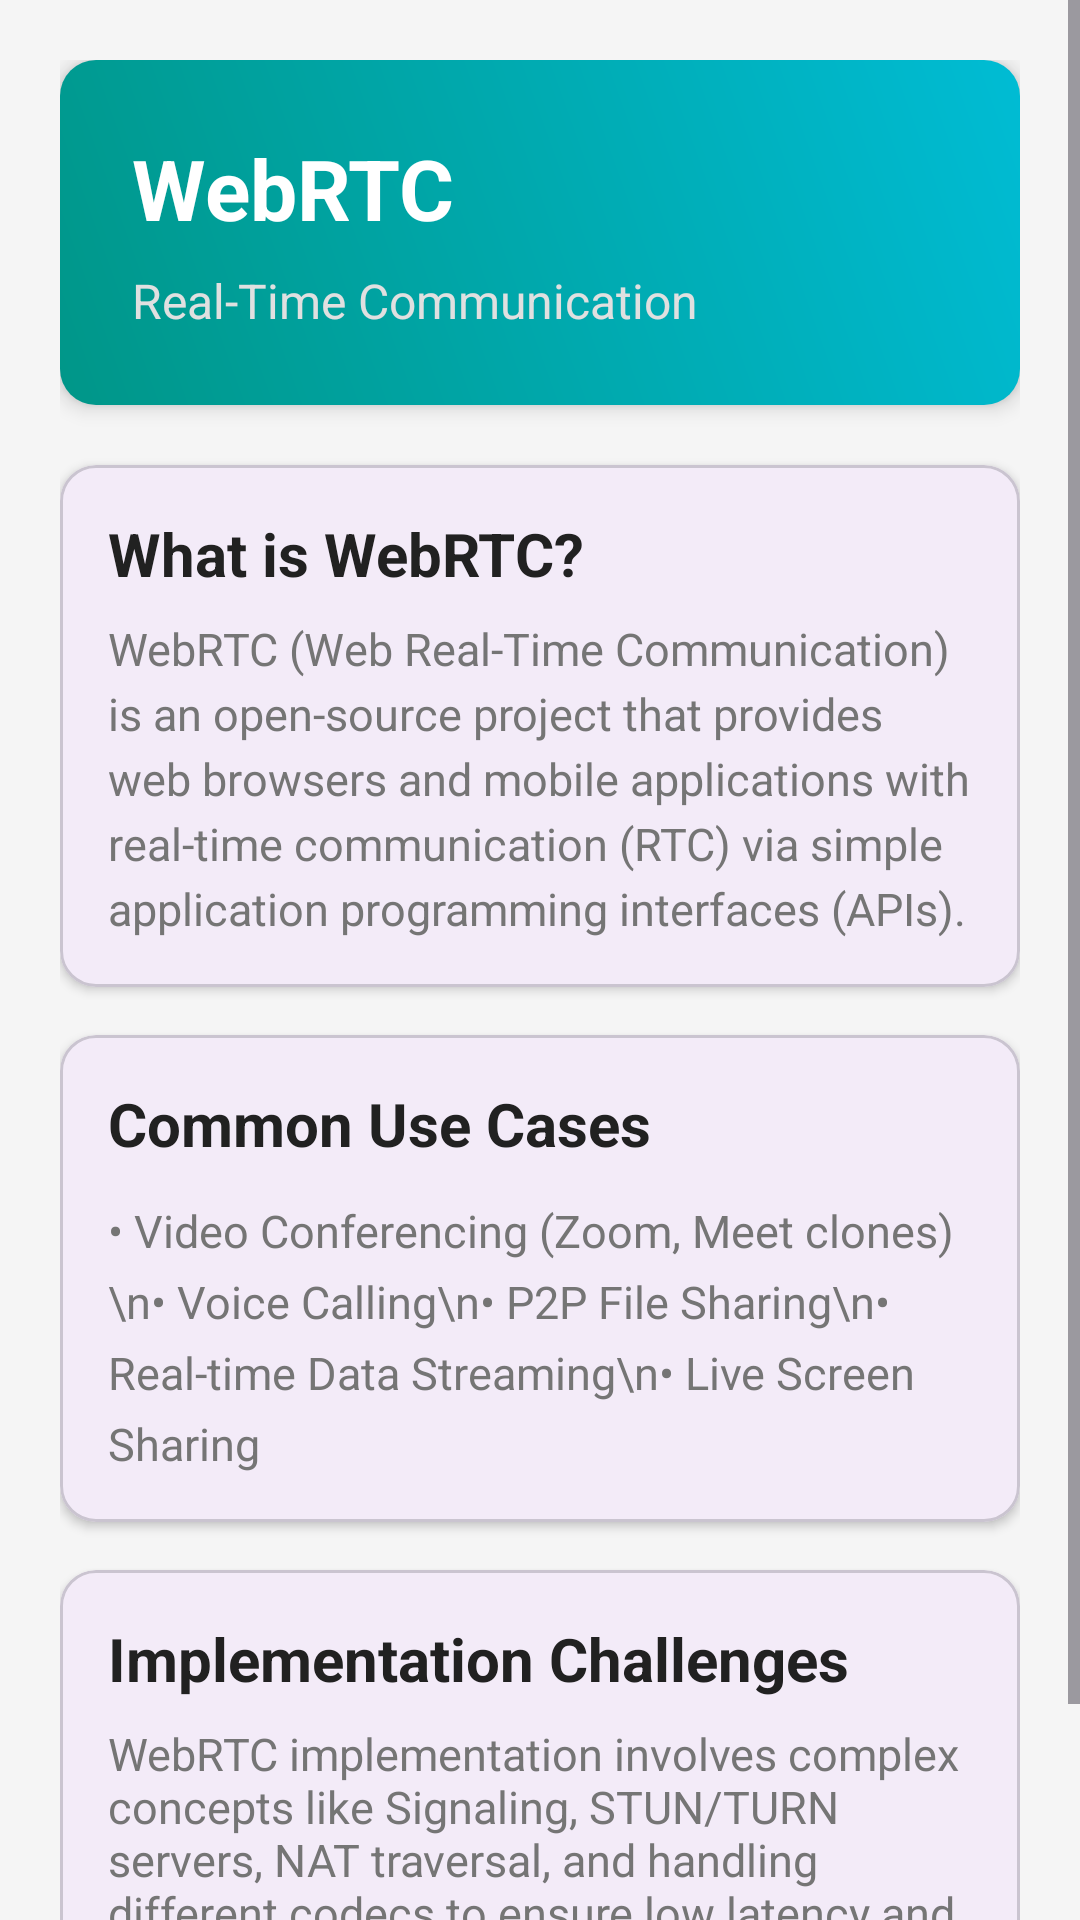

Produce the Android XML layout that renders to this screen, including the resource entries it uses.
<!-- AndroidManifest.xml: application theme Theme.LearnTechnology -->
<!-- res/layout/activity_web_rtc.xml -->
<?xml version="1.0" encoding="utf-8"?>
<ScrollView xmlns:android="http://schemas.android.com/apk/res/android"
    xmlns:app="http://schemas.android.com/apk/res-auto"
    xmlns:tools="http://schemas.android.com/tools"
    android:layout_width="match_parent"
    android:layout_height="match_parent"
    android:fillViewport="true"
    android:background="#F5F5F5"
    tools:context=".WebRtcActivity">

    <LinearLayout
        android:layout_width="match_parent"
        android:layout_height="wrap_content"
        android:orientation="vertical"
        android:padding="20dp">

        
        <LinearLayout
            android:layout_width="match_parent"
            android:layout_height="wrap_content"
            android:background="@drawable/web_gradient"
            android:orientation="vertical"
            android:padding="24dp"
            android:elevation="4dp">

            <TextView
                android:layout_width="wrap_content"
                android:layout_height="wrap_content"
                android:text="WebRTC"
                android:textColor="@android:color/white"
                android:textSize="28sp"
                android:textStyle="bold" />

            <TextView
                android:layout_width="wrap_content"
                android:layout_height="wrap_content"
                android:layout_marginTop="8dp"
                android:text="Real-Time Communication"
                android:textColor="#E0E0E0"
                android:textSize="16sp" />
        </LinearLayout>

        
        <com.google.android.material.card.MaterialCardView
            android:layout_width="match_parent"
            android:layout_height="wrap_content"
            android:layout_marginTop="20dp"
            app:cardCornerRadius="12dp"
            app:cardElevation="2dp">

            <LinearLayout
                android:layout_width="match_parent"
                android:layout_height="wrap_content"
                android:orientation="vertical"
                android:padding="16dp">

                <TextView
                    android:layout_width="wrap_content"
                    android:layout_height="wrap_content"
                    android:text="What is WebRTC?"
                    android:textColor="#212121"
                    android:textSize="20sp"
                    android:textStyle="bold" />

                <TextView
                    android:layout_width="match_parent"
                    android:layout_height="wrap_content"
                    android:layout_marginTop="8dp"
                    android:lineSpacingExtra="4dp"
                    android:text="WebRTC (Web Real-Time Communication) is an open-source project that provides web browsers and mobile applications with real-time communication (RTC) via simple application programming interfaces (APIs)."
                    android:textColor="#757575"
                    android:textSize="15sp" />
            </LinearLayout>
        </com.google.android.material.card.MaterialCardView>

        
        <com.google.android.material.card.MaterialCardView
            android:layout_width="match_parent"
            android:layout_height="wrap_content"
            android:layout_marginTop="16dp"
            app:cardCornerRadius="12dp"
            app:cardElevation="2dp">

            <LinearLayout
                android:layout_width="match_parent"
                android:layout_height="wrap_content"
                android:orientation="vertical"
                android:padding="16dp">

                <TextView
                    android:layout_width="wrap_content"
                    android:layout_height="wrap_content"
                    android:text="Common Use Cases"
                    android:textColor="#212121"
                    android:textSize="20sp"
                    android:textStyle="bold" />

                <TextView
                    android:layout_width="match_parent"
                    android:layout_height="wrap_content"
                    android:layout_marginTop="12dp"
                    android:text="• Video Conferencing (Zoom, Meet clones)\n• Voice Calling\n• P2P File Sharing\n• Real-time Data Streaming\n• Live Screen Sharing"
                    android:textColor="#757575"
                    android:textSize="15sp"
                    android:lineSpacingExtra="6dp"/>
            </LinearLayout>
        </com.google.android.material.card.MaterialCardView>

        
        <com.google.android.material.card.MaterialCardView
            android:layout_width="match_parent"
            android:layout_height="wrap_content"
            android:layout_marginTop="16dp"
            android:layout_marginBottom="20dp"
            app:cardCornerRadius="12dp"
            app:cardElevation="2dp">

            <LinearLayout
                android:layout_width="match_parent"
                android:layout_height="wrap_content"
                android:orientation="vertical"
                android:padding="16dp">

                <TextView
                    android:layout_width="wrap_content"
                    android:layout_height="wrap_content"
                    android:text="Implementation Challenges"
                    android:textColor="#212121"
                    android:textSize="20sp"
                    android:textStyle="bold" />

                <TextView
                    android:layout_width="match_parent"
                    android:layout_height="wrap_content"
                    android:layout_marginTop="8dp"
                    android:text="WebRTC implementation involves complex concepts like Signaling, STUN/TURN servers, NAT traversal, and handling different codecs to ensure low latency and high quality communication."
                    android:textColor="#757575"
                    android:textSize="15sp" />
            </LinearLayout>
        </com.google.android.material.card.MaterialCardView>

    </LinearLayout>
</ScrollView>
<!-- resources referenced by this layout -->
<resources>
  <!-- drawable web_gradient (drawable) -->
  <?xml version="1.0" encoding="utf-8"?>
  <shape xmlns:android="http://schemas.android.com/apk/res/android"
      android:shape="rectangle">
      <gradient
          android:angle="45"
          android:endColor="#00BCD4"
          android:startColor="#009688"
          android:type="linear" />
      <corners android:radius="12dp" />
  </shape>
  <style name="Theme.LearnTechnology" parent="Base.Theme.LearnTechnology" />
  <style name="Base.Theme.LearnTechnology" parent="Theme.Material3.DayNight.NoActionBar">
          
          
      </style>
</resources>
